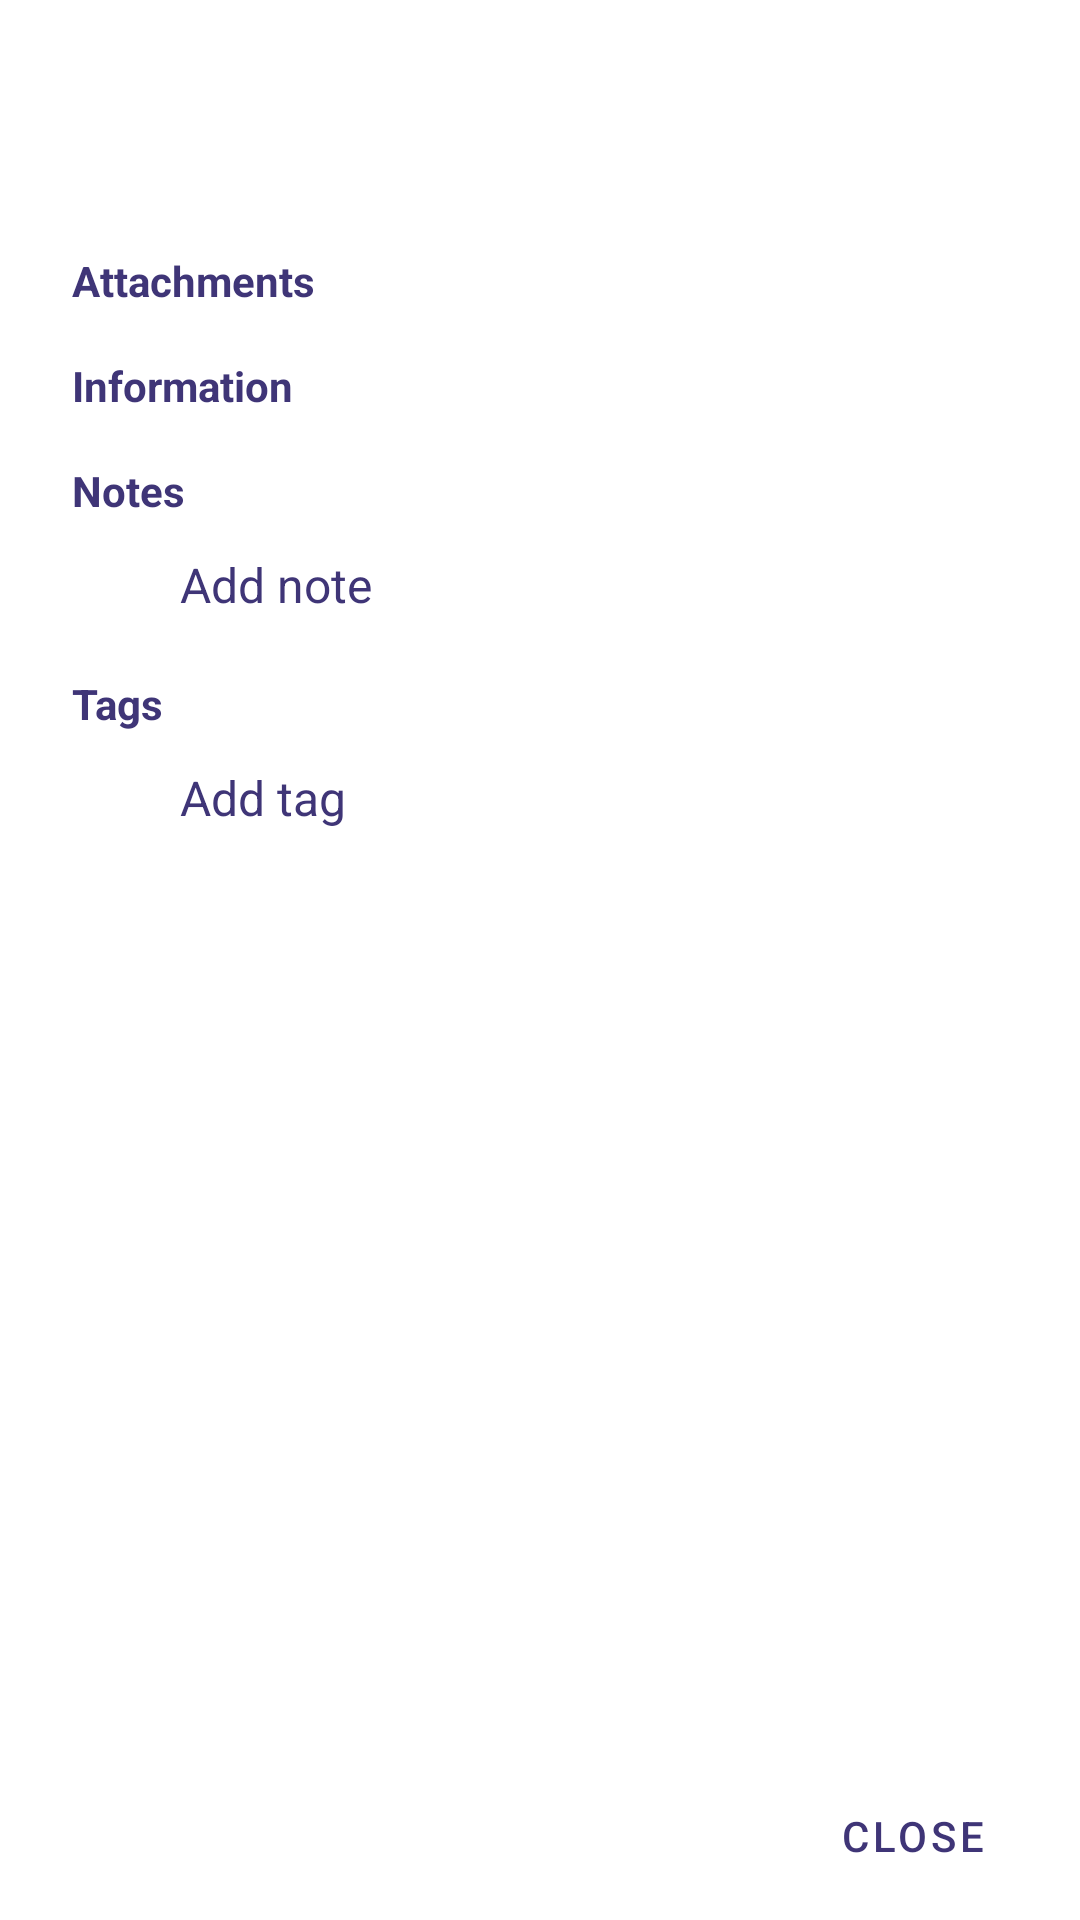

Write the Android layout XML for this screen, with the resource values it uses.
<!-- AndroidManifest.xml: application theme Theme.ZooForZotero.NoActionBar -->
<!-- res/layout/fragment_item_main.xml -->
<?xml version="1.0" encoding="utf-8"?>
<LinearLayout xmlns:android="http://schemas.android.com/apk/res/android"
    android:layout_width="match_parent"
    android:layout_height="wrap_content"
    android:orientation="vertical">

    <TextView
        android:id="@+id/textView_item_toolbar_title"
        android:layout_width="match_parent"
        android:layout_height="wrap_content"
        android:paddingStart="24dp"
        android:paddingTop="20dp"
        android:paddingEnd="24dp"
        android:ellipsize="end"
        android:maxLines="3"
        android:textAppearance="@android:style/TextAppearance.Material.DialogWindowTitle" />

    <TextView
        android:id="@+id/textView_item_subtitle"
        android:layout_width="match_parent"
        android:layout_height="wrap_content"
        android:paddingStart="24dp"
        android:paddingTop="2dp"
        android:paddingEnd="24dp"
        android:textAppearance="@style/TextAppearance.AppCompat.Body1"
        android:textColor="?android:attr/textColorSecondary" />

    <androidx.core.widget.NestedScrollView
        android:id="@+id/item_fragment_scrollview"
        android:layout_width="match_parent"
        android:layout_height="wrap_content"
        android:layout_weight="1">

        <LinearLayout
            android:layout_width="match_parent"
            android:layout_height="wrap_content"
            android:orientation="vertical"
            android:paddingStart="24dp"
            android:paddingTop="4dp"
            android:paddingEnd="24dp"
            android:paddingBottom="8dp">

            <LinearLayout
                android:id="@+id/item_fragment_scrollview_ll_attachments"
                android:layout_width="match_parent"
                android:layout_height="wrap_content"
                android:orientation="vertical">

                <TextView
                    style="@style/DialogSectionHeader"
                    android:text="Attachments" />
            </LinearLayout>

            <LinearLayout
                android:id="@+id/item_fragment_scrollview_ll_layout"
                android:layout_width="match_parent"
                android:layout_height="wrap_content"
                android:orientation="vertical">

                <TextView
                    style="@style/DialogSectionHeader"
                    android:text="Information" />
            </LinearLayout>

            <LinearLayout
                android:id="@+id/item_fragment_scrollview_ll_notes"
                android:layout_width="match_parent"
                android:layout_height="wrap_content"
                android:orientation="vertical">

                <TextView
                    style="@style/DialogSectionHeader"
                    android:text="Notes" />
            </LinearLayout>

            <include layout="@layout/item_add_note_entry" />

            <LinearLayout
                android:id="@+id/item_fragment_scrollview_ll_tags"
                android:layout_width="match_parent"
                android:layout_height="wrap_content"
                android:orientation="vertical">

                <TextView
                    style="@style/DialogSectionHeader"
                    android:text="Tags" />
            </LinearLayout>

            <include layout="@layout/item_add_tag_entry" />
        </LinearLayout>
    </androidx.core.widget.NestedScrollView>

    
    <LinearLayout
        style="?android:attr/buttonBarStyle"
        android:layout_width="match_parent"
        android:layout_height="wrap_content"
        android:gravity="end|center_vertical"
        android:orientation="horizontal"
        android:paddingStart="12dp"
        android:paddingTop="4dp"
        android:paddingEnd="12dp"
        android:paddingBottom="4dp">

        <Button
            android:id="@+id/button_item_close"
            style="?android:attr/buttonBarPositiveButtonStyle"
            android:layout_width="wrap_content"
            android:layout_height="wrap_content"
            android:text="Close" />
    </LinearLayout>
</LinearLayout>
<!-- res/layout/item_add_note_entry.xml (included above) -->
<?xml version="1.0" encoding="utf-8"?>
<LinearLayout xmlns:android="http://schemas.android.com/apk/res/android"
    xmlns:app="http://schemas.android.com/apk/res-auto"
    android:id="@+id/row_add_note"
    android:layout_width="match_parent"
    android:layout_height="wrap_content"
    android:background="?android:attr/selectableItemBackground"
    android:clickable="true"
    android:focusable="true"
    android:gravity="center_vertical"
    android:minHeight="36dp"
    android:orientation="horizontal">

    <ImageView
        android:layout_width="24dp"
        android:layout_height="24dp"
        android:importantForAccessibility="no"
        android:src="@drawable/baseline_add_24"
        app:tint="?attr/colorAccent" />

    <TextView
        android:layout_width="wrap_content"
        android:layout_height="wrap_content"
        android:layout_marginStart="12dp"
        android:text="Add note"
        android:textAppearance="@style/TextAppearance.AppCompat.Subhead"
        android:textColor="?attr/colorAccent" />
</LinearLayout>
<!-- res/layout/item_add_tag_entry.xml (included above) -->
<?xml version="1.0" encoding="utf-8"?>
<LinearLayout xmlns:android="http://schemas.android.com/apk/res/android"
    xmlns:app="http://schemas.android.com/apk/res-auto"
    android:id="@+id/row_add_tag"
    android:layout_width="match_parent"
    android:layout_height="wrap_content"
    android:background="?android:attr/selectableItemBackground"
    android:clickable="true"
    android:focusable="true"
    android:gravity="center_vertical"
    android:minHeight="36dp"
    android:orientation="horizontal">

    <ImageView
        android:layout_width="24dp"
        android:layout_height="24dp"
        android:importantForAccessibility="no"
        android:src="@drawable/baseline_add_24"
        app:tint="?attr/colorAccent" />

    <TextView
        android:layout_width="wrap_content"
        android:layout_height="wrap_content"
        android:layout_marginStart="12dp"
        android:text="Add tag"
        android:textAppearance="@style/TextAppearance.AppCompat.Subhead"
        android:textColor="?attr/colorAccent" />
</LinearLayout>
<!-- resources referenced by this layout -->
<resources>
  <style name="DialogSectionHeader">
          <item name="android:layout_width">match_parent</item>
          <item name="android:layout_height">wrap_content</item>
          <item name="android:paddingTop">12dp</item>
          <item name="android:paddingBottom">4dp</item>
          <item name="android:textAppearance">@style/TextAppearance.AppCompat.Small</item>
          <item name="android:textColor">?attr/colorAccent</item>
          <item name="android:textStyle">bold</item>
      </style>
  <style name="Theme.ZooForZotero.NoActionBar" parent="Theme.ZooForZotero">
          <item name="windowActionBar">false</item>
          <item name="windowNoTitle">true</item>
          <item name="android:statusBarColor">@android:color/transparent</item>
      </style>
  <style name="Theme.ZooForZotero" parent="Theme.MaterialComponents.DayNight.DarkActionBar">
          <item name="colorPrimary">@color/themePrimary</item>
          <item name="colorOnPrimary">@color/themeOnPrimary</item>
          <item name="colorPrimaryDark">#000000</item>
          <item name="colorAccent">@color/themePrimary</item>
      </style>
  <color name="themePrimary">#3F3577</color>
  <color name="themeOnPrimary">#FFFFFF</color>
</resources>
